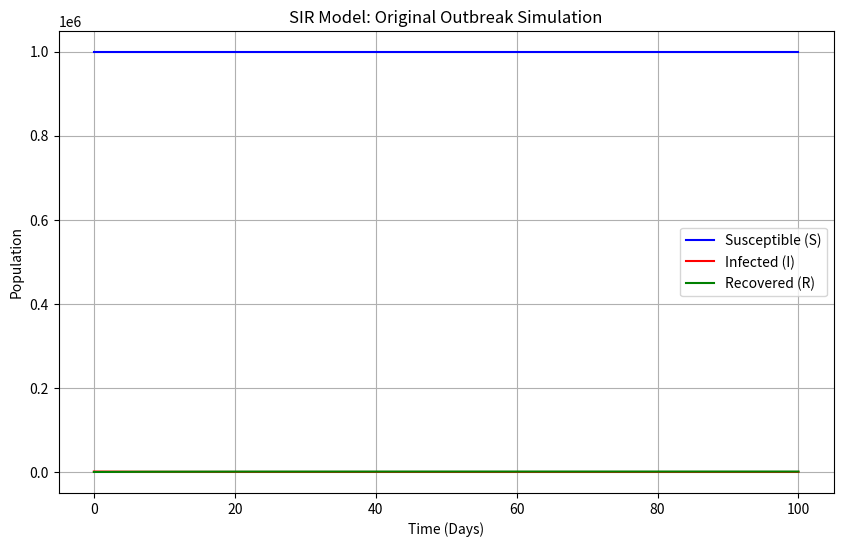
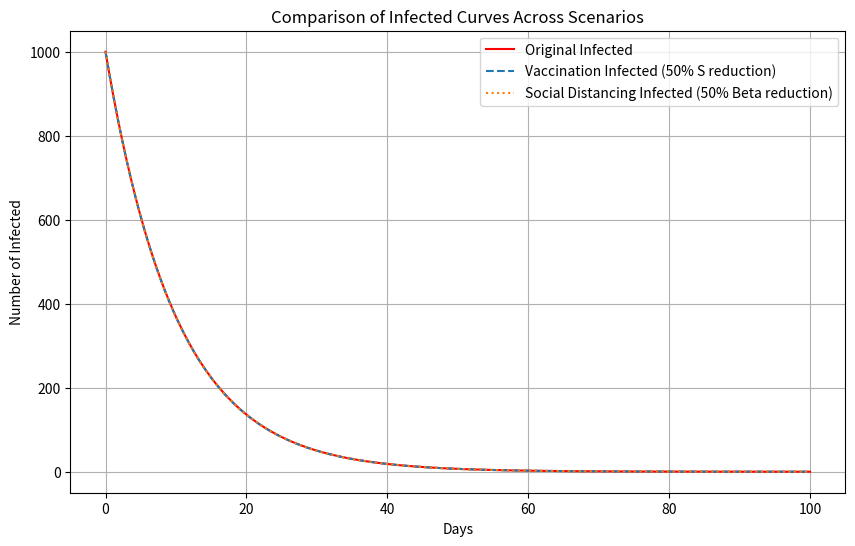

Here is the Python script that generated these plots, in order:
import numpy as np
import matplotlib.pyplot as plt

#Defining the SIR Model ODEs
def sir_model(t, y, beta, gamma):
    S, I, R = y
    dSdt = -beta * S * I                # Rate of change for Susceptible
    dIdt = beta * S * I - gamma * I     # Rate of change for Infected
    dRdt = gamma * I                    # Rate of change for Recovered
    return np.array([dSdt, dIdt, dRdt])

# RK4 Solver Implementation
def solve_rk4(S0, I0, R0, beta, gamma, h, days):
    steps = int(days / h)
    t_vals = np.linspace(0, days, steps + 1)
    results = np.zeros((steps + 1, 3))
    results[0] = [S0, I0, R0]
    
    for i in range(steps):
        ti = t_vals[i]
        yi = results[i]

        k1 = h * sir_model(ti, yi, beta, gamma)
        k2 = h * sir_model(ti + h/2, yi + k1/2, beta, gamma)
        k3 = h * sir_model(ti + h/2, yi + k2/2, beta, gamma)
        k4 = h * sir_model(ti + h, yi + k3, beta, gamma)
        
        results[i+1] = yi + (k1 + 2*k2 + 2*k3 + k4) / 6
        
    return t_vals, results

# Initial Parameters
population = 1000000             # Total population
S0_orig = 999000                 # Initial Susceptible
I0_orig = 1000                   # Initial Infected
R0_orig = 0                      # Initial Recovered
beta_orig = 0.0003 / population  # Infection rate
gamma = 0.1                      # Recovery rate
h = 0.1                          # Step size
days = 100                       # Total simulation days

# Simulations
# Original Scenario
t, res_orig = solve_rk4(S0_orig, I0_orig, R0_orig, beta_orig, gamma, h, days)

# Vaccination Scenario
S0_vac = S0_orig * 0.5
t, res_vac = solve_rk4(S0_vac, I0_orig, R0_orig, beta_orig, gamma, h, days)

# Social Distancing Scenario
beta_sd = beta_orig * 0.5
t, res_sd = solve_rk4(S0_orig, I0_orig, R0_orig, beta_sd, gamma, h, days)

# Analysis and Plotting
# Plotting Original Curves
plt.figure(figsize=(10, 6))
plt.plot(t, res_orig[:, 0], label='Susceptible (S)', color='blue')
plt.plot(t, res_orig[:, 1], label='Infected (I)', color='red')
plt.plot(t, res_orig[:, 2], label='Recovered (R)', color='green')
plt.title("SIR Model: Original Outbreak Simulation")
plt.xlabel("Time (Days)")
plt.ylabel("Population")
plt.legend()
plt.grid(True)
plt.show()

# Peak Analysis
peak_idx = np.argmax(res_orig[:, 1])
peak_val = res_orig[peak_idx, 1]
peak_day = t[peak_idx]

# Total Infected
total_infected = S0_orig - res_orig[-1, 0]

print(f"--- Original Scenario Results ---")
print(f"Peak Infected Individuals: {int(peak_val):,}")
print(f"Peak Occurs on Day: {peak_day:.1f}")
print(f"Total People Ever Infected: {int(total_infected):,}")

# Comparison Plot for Scenarios
plt.figure(figsize=(10, 6))
plt.plot(t, res_orig[:, 1], label='Original Infected', color='red')
plt.plot(t, res_vac[:, 1], label='Vaccination Infected (50% S reduction)', linestyle='--')
plt.plot(t, res_sd[:, 1], label='Social Distancing Infected (50% Beta reduction)', linestyle=':')
plt.title("Comparison of Infected Curves Across Scenarios")
plt.xlabel("Days")
plt.ylabel("Number of Infected")
plt.legend()
plt.grid(True)
plt.show()
